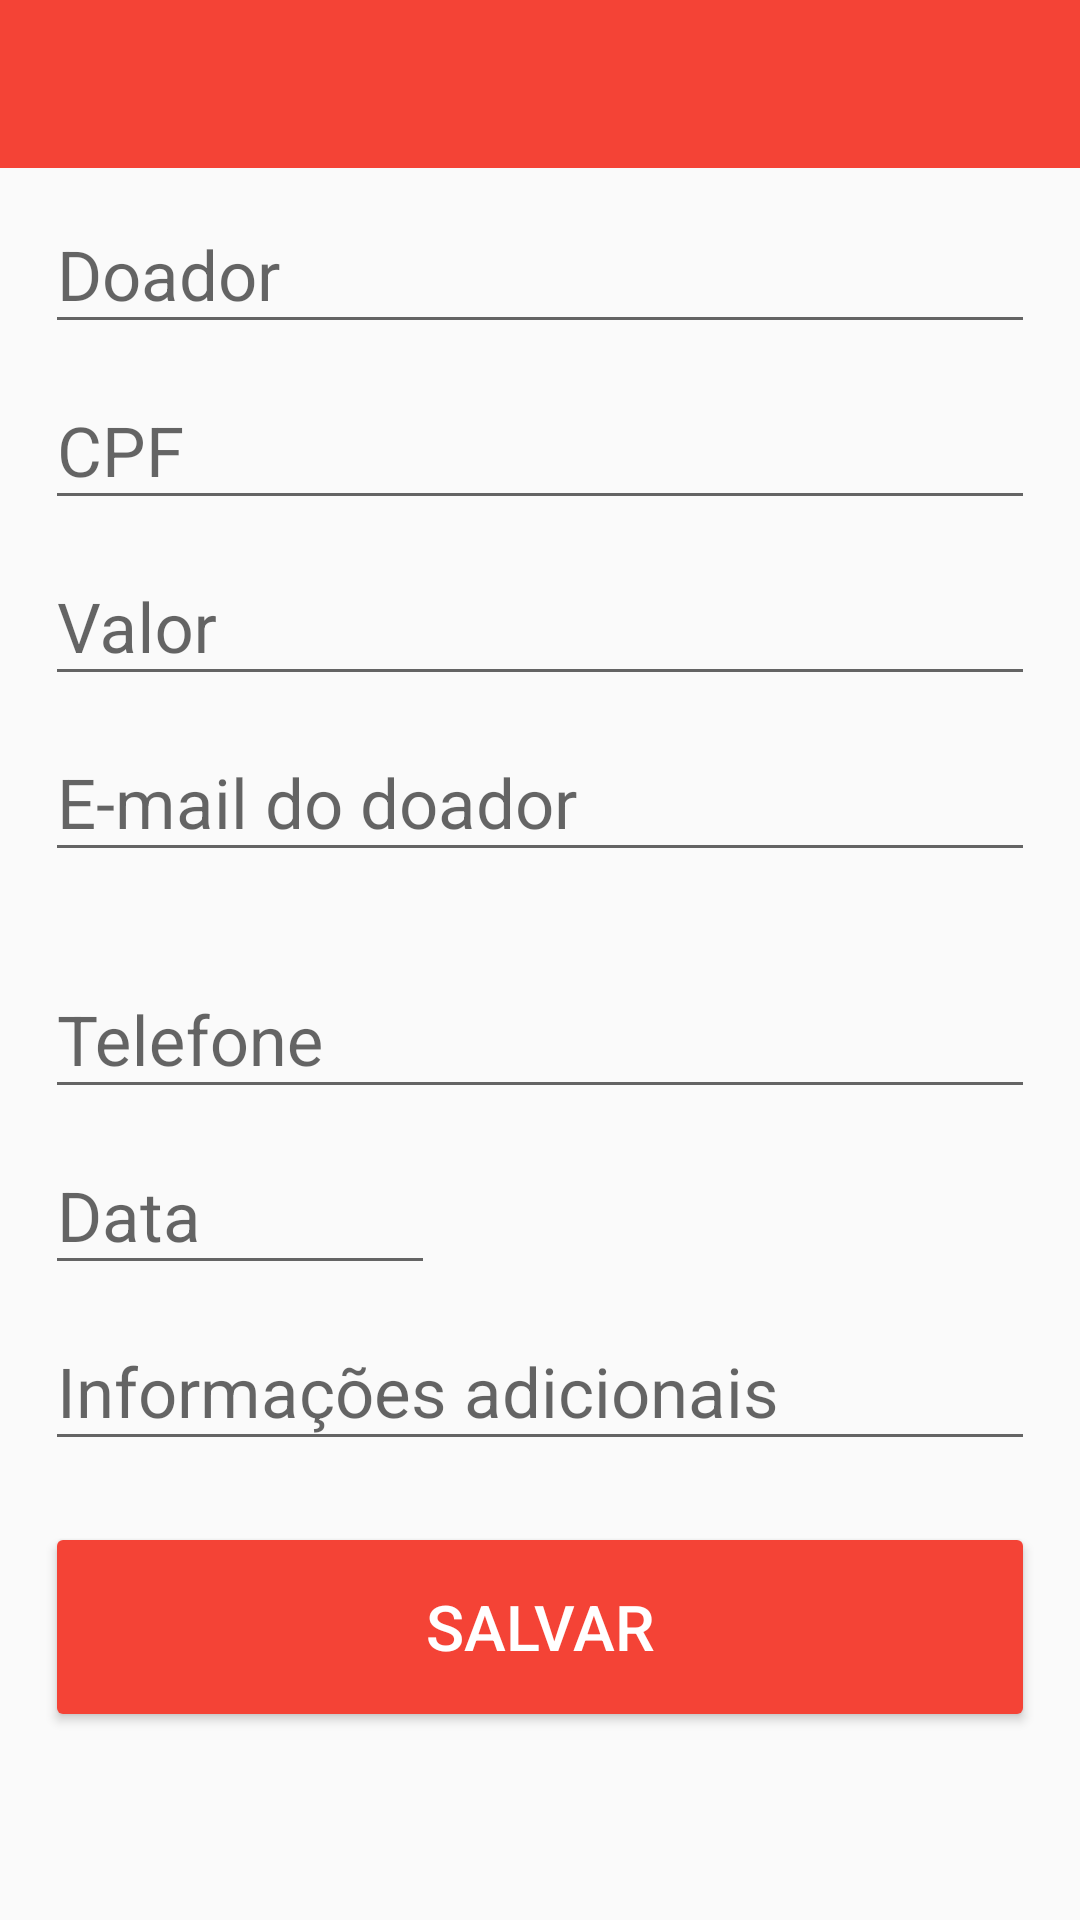

Write the Android layout XML for this screen, with the resource values it uses.
<!-- AndroidManifest.xml: activity theme AppTheme.NoActionBar -->
<!-- res/layout/activity_doacoes.xml -->
<?xml version="1.0" encoding="utf-8"?>
<LinearLayout xmlns:android="http://schemas.android.com/apk/res/android"
    xmlns:app="http://schemas.android.com/apk/res-auto"
    xmlns:tools="http://schemas.android.com/tools"
    android:layout_width="match_parent"
    android:layout_height="match_parent"
    tools:context="com.ramatsolucoes.rafah.sid.Activity.DoacoesActivity"
    android:orientation="vertical">

    <android.support.design.widget.AppBarLayout
        android:layout_width="match_parent"
        android:layout_height="wrap_content"
        android:theme="@style/AppTheme.AppBarOverlay">

        <android.support.v7.widget.Toolbar
            android:id="@+id/tbDoacoes"
            android:layout_width="match_parent"
            android:layout_height="?attr/actionBarSize"
            android:background="?attr/colorPrimary"
            android:title="@string/toolbar_doacoes"
            app:popupTheme="@style/AppTheme.PopupOverlay" />
    </android.support.design.widget.AppBarLayout>

    <ScrollView
        android:layout_width="match_parent"
        android:layout_height="match_parent">

        <LinearLayout
            android:id="@+id/llEdits"
            android:layout_width="match_parent"
            android:layout_height="match_parent"
            android:orientation="vertical"
            android:paddingBottom="@dimen/padding_lledits"
            android:paddingLeft="@dimen/padding_lledits"
            android:paddingRight="@dimen/padding_lledits">

            <android.support.design.widget.TextInputLayout
                android:id="@+id/tiNome"
                android:layout_width="match_parent"
                android:layout_height="wrap_content">

                <EditText
                    android:id="@+id/etDoador"
                    android:layout_width="match_parent"
                    android:layout_height="wrap_content"
                    android:layout_marginTop="@dimen/margens_edits_top"
                    android:hint="@string/hint_nome"
                    android:textSize="@dimen/texto_edits"/>
            </android.support.design.widget.TextInputLayout>

            <android.support.design.widget.TextInputLayout
                android:id="@+id/tiCPF"
                android:layout_width="match_parent"
                android:layout_height="wrap_content">

                <EditText
                    android:id="@+id/etCPF"
                    android:layout_width="match_parent"
                    android:layout_height="wrap_content"
                    android:layout_marginTop="@dimen/margens_edits_top"
                    android:hint="@string/hint_cpf"
                    android:inputType="number"
                    android:textSize="@dimen/texto_edits"/>
            </android.support.design.widget.TextInputLayout>

            <android.support.design.widget.TextInputLayout
                android:id="@+id/tiValor"
                android:layout_width="match_parent"
                android:layout_height="wrap_content">

                <EditText
                    android:id="@+id/etValor"
                    android:layout_width="match_parent"
                    android:layout_height="wrap_content"
                    android:layout_marginTop="@dimen/margens_edits_top"
                    android:hint="@string/hint_valor"
                    android:inputType="numberDecimal"
                    android:textSize="@dimen/texto_edits"/>
            </android.support.design.widget.TextInputLayout>

            <android.support.design.widget.TextInputLayout
                android:id="@+id/tiEmail"
                android:layout_width="match_parent"
                android:layout_height="wrap_content"
                app:errorEnabled="true">
                <EditText
                    android:id="@+id/etEmail"
                    android:layout_width="match_parent"
                    android:layout_height="wrap_content"
                    android:layout_marginTop="@dimen/margens_edits_top"
                    android:hint="@string/hint_email"
                    android:inputType="textEmailAddress"
                    android:textSize="@dimen/texto_edits" />
            </android.support.design.widget.TextInputLayout>

            <android.support.design.widget.TextInputLayout
                android:id="@+id/tiTelefone"
                android:layout_width="match_parent"
                android:layout_height="wrap_content">
                <EditText
                    android:id="@+id/etTelefone"
                    android:layout_width="match_parent"
                    android:layout_height="wrap_content"
                    android:layout_marginTop="@dimen/margens_edits_top"
                    android:hint="@string/hint_telefone"
                    android:inputType="phone"
                    android:textSize="@dimen/texto_edits" />
            </android.support.design.widget.TextInputLayout>

            <android.support.design.widget.TextInputLayout
                android:id="@+id/tiData"
                android:layout_width="match_parent"
                android:layout_height="wrap_content">
                <EditText
                    android:id="@+id/etData"
                    android:layout_width="130dp"
                    android:layout_height="wrap_content"
                    android:layout_marginTop="@dimen/margens_edits_top"
                    android:hint="@string/hint_data"
                    android:inputType="date"
                    android:textSize="@dimen/texto_edits" />
            </android.support.design.widget.TextInputLayout>

            <android.support.design.widget.TextInputLayout
                android:id="@+id/tiObservacoes"
                android:layout_width="match_parent"
                android:layout_height="wrap_content"
                app:errorEnabled="true">
                <EditText
                    android:id="@+id/etObservacoes"
                    android:layout_width="match_parent"
                    android:layout_height="wrap_content"
                    android:layout_marginTop="@dimen/margens_edits_top"
                    android:hint="@string/hint_observacoes"
                    android:inputType="textMultiLine"
                    android:textSize="@dimen/texto_edits" />
            </android.support.design.widget.TextInputLayout>

            <Button
                android:id="@+id/btSalvarDoacoes"
                android:layout_width="match_parent"
                android:layout_height="@dimen/altura_botao"
                android:layout_gravity="center"
                android:text="@string/bt_salvar"
                android:textColor="@color/texto_botoes"
                android:textSize="@dimen/texto_botoes"
                android:theme="@style/botaoPadrao"/>

        </LinearLayout>

    </ScrollView>

</LinearLayout>
<!-- resources referenced by this layout -->
<resources>
  <color name="texto_botoes">#fff</color>
  <dimen name="altura_botao">70dp</dimen>
  <dimen name="margens_edits_top">20dp</dimen>
  <dimen name="padding_lledits">15dp</dimen>
  <dimen name="texto_botoes">21sp</dimen>
  <dimen name="texto_edits">23sp</dimen>
  <string name="bt_salvar">Salvar</string>
  <string name="hint_cpf">CPF</string>
  <string name="hint_data">Data</string>
  <string name="hint_email">E-mail do doador</string>
  <string name="hint_nome">Doador</string>
  <string name="hint_observacoes">Informações adicionais</string>
  <string name="hint_telefone">Telefone</string>
  <string name="hint_valor">Valor</string>
  <string name="toolbar_doacoes">Doações</string>
  <style name="AppTheme.AppBarOverlay" parent="ThemeOverlay.AppCompat.Dark.ActionBar" />
  <style name="AppTheme.PopupOverlay" parent="ThemeOverlay.AppCompat.Light" />
  <style name="botaoPadrao" parent="Theme.AppCompat.Light">
          <item name="colorButtonNormal">@color/colorPrimary</item>
          <item name="colorControlHighlight">@color/efeito_click_botao</item>
      </style>
  <style name="AppTheme.NoActionBar">
          <item name="windowActionBar">false</item>
          <item name="windowNoTitle">true</item>
      </style>
  <color name="colorPrimary">#f44336</color>
  <color name="efeito_click_botao">#FFCDD2</color>
</resources>
